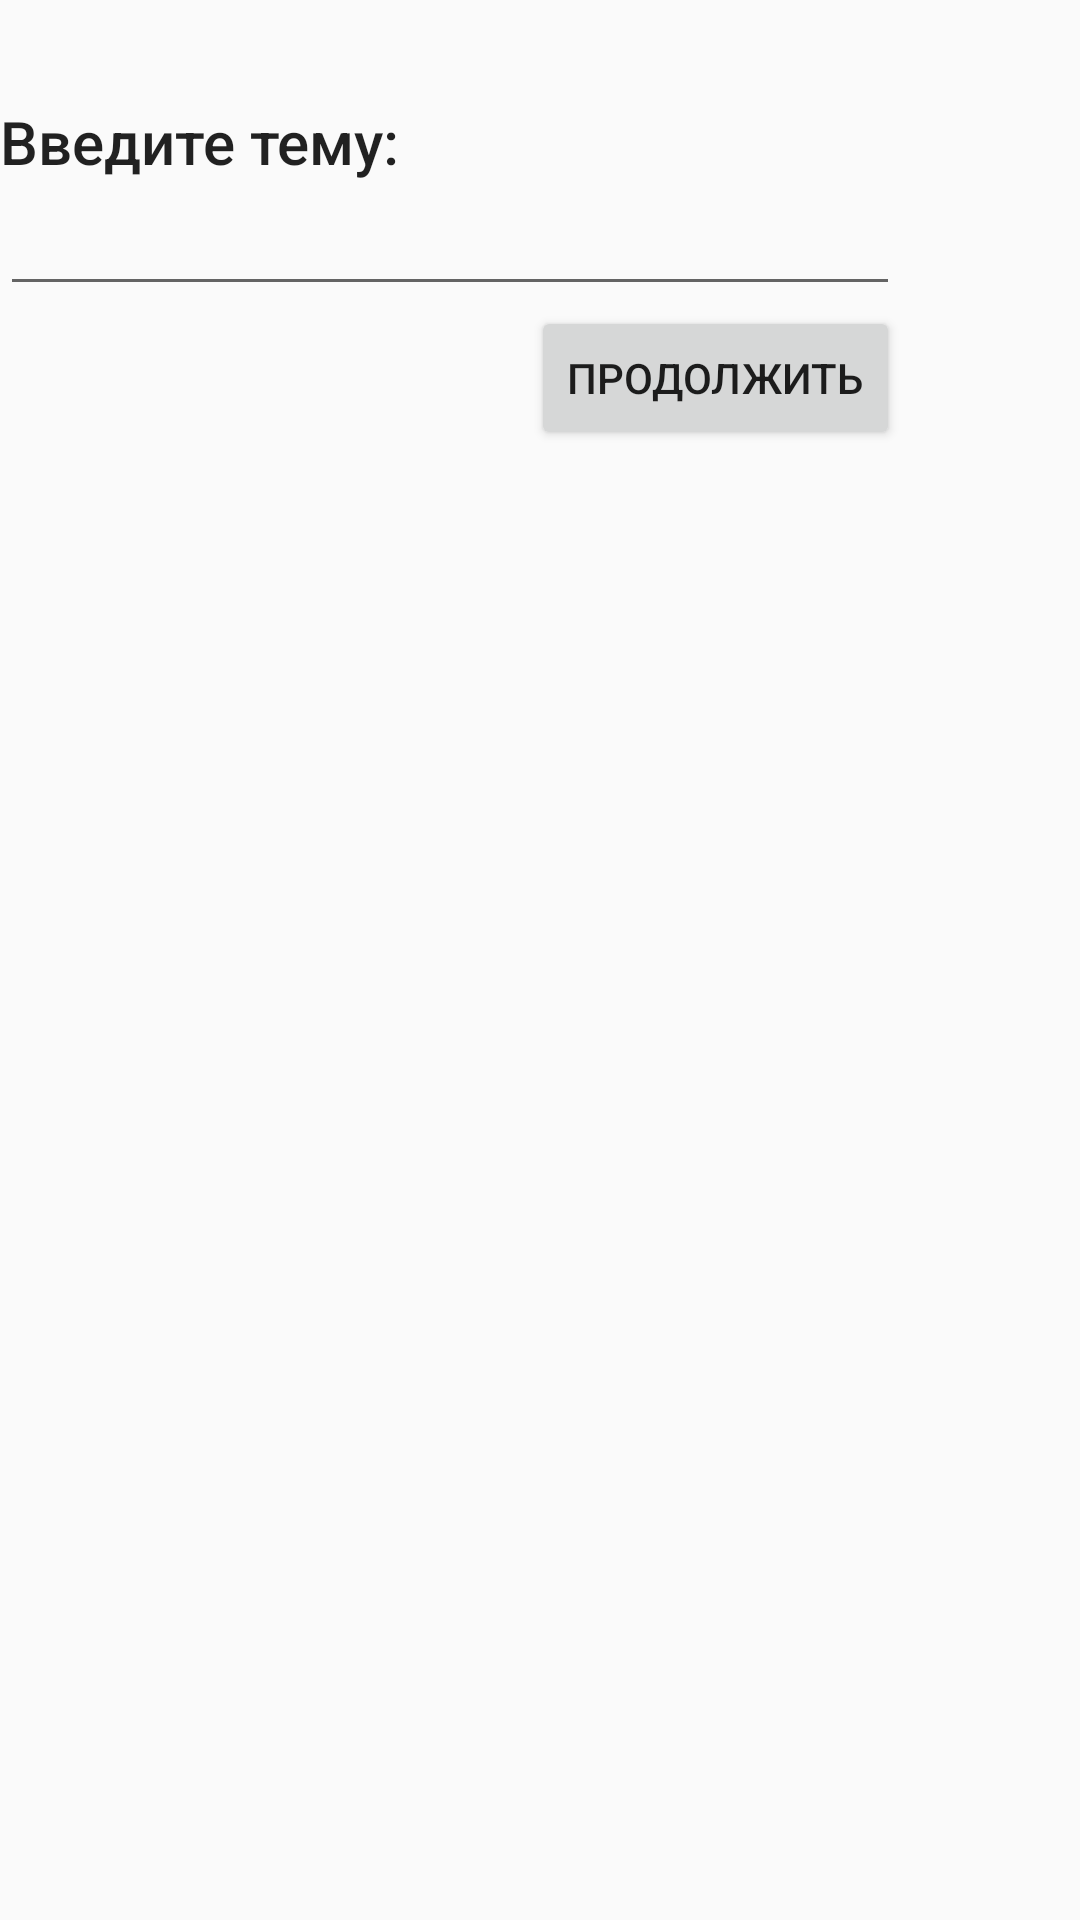

This screen was rendered from an Android layout file. Write that file and the resources it references.
<!-- AndroidManifest.xml: application theme Theme.Vecherinka -->
<!-- res/layout/fragment_add_theme.xml -->
<?xml version="1.0" encoding="utf-8"?>
<FrameLayout xmlns:android="http://schemas.android.com/apk/res/android"
    xmlns:tools="http://schemas.android.com/tools"
    android:layout_width="match_parent"
    android:layout_height="match_parent"
    tools:context=".fragments.AddThemeDialogFragment">

    <LinearLayout
        android:layout_width="300dp"
        android:layout_height="150dp"
        android:orientation="vertical"
        android:gravity="bottom">

        <TextView
            android:textSize="20dp"
            android:layout_width="wrap_content"
            android:layout_height="wrap_content"
            android:text="Введите тему:"
            android:textAppearance="@style/TextAppearance.AppCompat.Body2" />
        <EditText
            android:id="@+id/themeNameET"
            android:layout_width="match_parent"
            android:layout_height="wrap_content"/>
        <Button
            android:id="@+id/continueButton"
            android:text="Продолжить"
            android:layout_width="wrap_content"
            android:layout_height="wrap_content"
            android:layout_gravity="right"/>
    </LinearLayout>

</FrameLayout>
<!-- resources referenced by this layout -->
<resources>
  <style name="Theme.Vecherinka" parent="Theme.AppCompat.Light.NoActionBar">
          
          <item name="colorPrimary">@color/purple_500</item>
          <item name="colorPrimaryVariant">@color/purple_700</item>
          <item name="colorOnPrimary">@color/white</item>
          
          <item name="colorSecondary">@color/teal_200</item>
          <item name="colorSecondaryVariant">@color/teal_700</item>
          <item name="colorOnSecondary">@color/black</item>
          
          <item name="android:statusBarColor" tools:targetApi="l">?attr/colorPrimaryVariant</item>
          
      </style>
  <!-- not gathered from this repository: default colours our renderer supplied (Android Studio template values) -->
  <color name="purple_500">#FF6200EE</color>
  <color name="purple_700">#FF3700B3</color>
  <color name="teal_200">#FF03DAC5</color>
  <color name="teal_700">#FF018786</color>
  <color name="black">#FF000000</color>
  <color name="white">#FFFFFFFF</color>
</resources>
